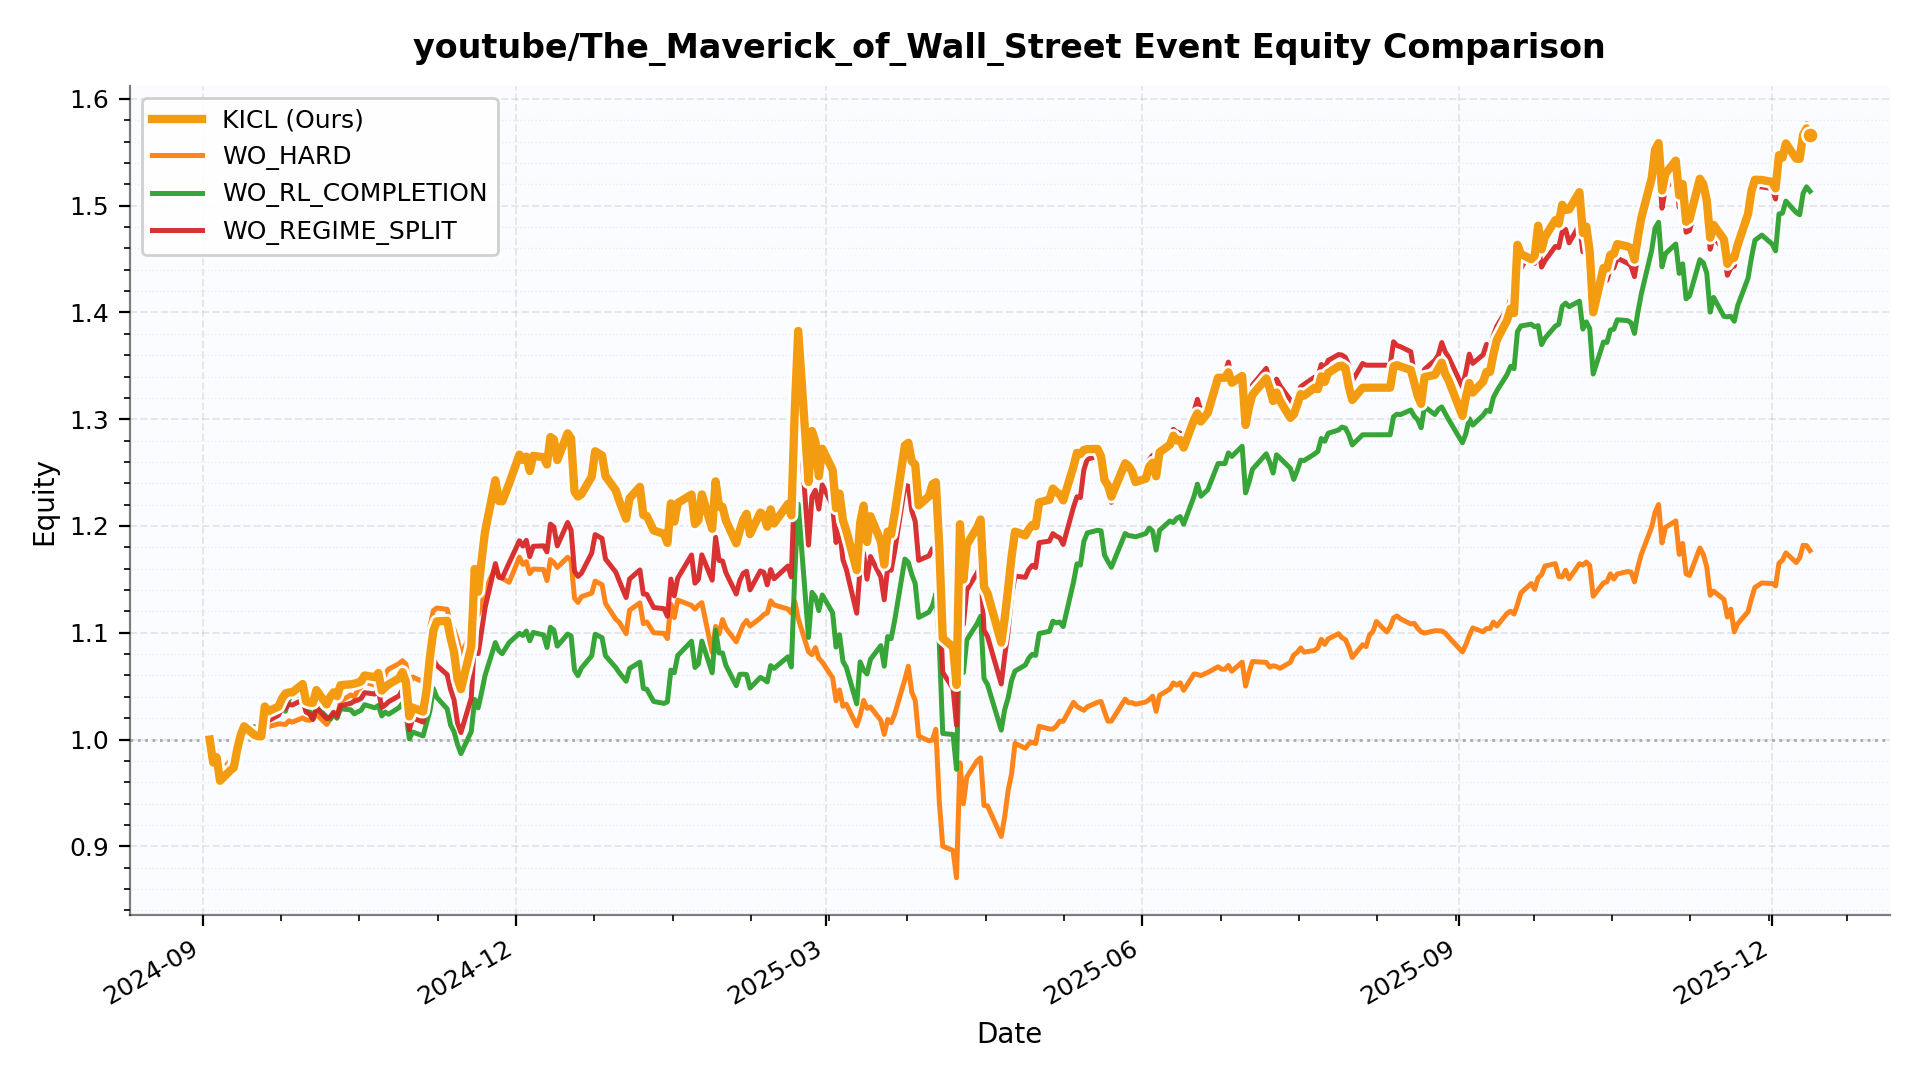

Values plotted in this chart, from the file beside it:
date, KICL, WO_HARD, WO_RL_COMPLETION, WO_REGIME_SPLIT
2024-09-03 00:00:00, 1.0, 1.0, 1.0, 1.0
2024-09-04 00:00:00, 0.9785, 0.9861, 0.9801, 0.9735
2024-09-05 00:00:00, 0.9835, 0.9891, 0.9831, 0.9794
2024-09-06 00:00:00, 0.9614, 0.9705, 0.9638, 0.9619
2024-09-09 00:00:00, 0.9711, 0.9797, 0.9755, 0.9727
2024-09-10 00:00:00, 0.9737, 0.9802, 0.9766, 0.973
2024-09-11 00:00:00, 0.9909, 0.9943, 0.9917, 0.9876
2024-09-12 00:00:00, 1.004, 1.006, 1.002, 0.9989
2024-09-13 00:00:00, 1.012, 1.009, 1.009, 1.008
2024-09-16 00:00:00, 1.004, 1.01, 1.012, 1.002
2024-09-17 00:00:00, 1.003, 1.007, 1.011, 1.001
2024-09-18 00:00:00, 1.003, 1.004, 1.009, 1
2024-09-19 00:00:00, 1.031, 1.013, 1.027, 1.021
2024-09-20 00:00:00, 1.026, 1.012, 1.023, 1.017
2024-09-23 00:00:00, 1.031, 1.015, 1.026, 1.023
2024-09-24 00:00:00, 1.038, 1.014, 1.031, 1.029
2024-09-25 00:00:00, 1.043, 1.014, 1.026, 1.029
2024-09-26 00:00:00, 1.044, 1.018, 1.037, 1.033
2024-09-27 00:00:00, 1.044, 1.016, 1.043, 1.032
2024-09-30 00:00:00, 1.052, 1.02, 1.041, 1.037
2024-10-01 00:00:00, 1.036, 1.018, 1.028, 1.026
2024-10-02 00:00:00, 1.035, 1.018, 1.026, 1.024
2024-10-03 00:00:00, 1.034, 1.019, 1.019, 1.019
2024-10-04 00:00:00, 1.046, 1.024, 1.031, 1.03
2024-10-07 00:00:00, 1.033, 1.014, 1.021, 1.02
2024-10-08 00:00:00, 1.04, 1.019, 1.019, 1.021
2024-10-09 00:00:00, 1.044, 1.023, 1.024, 1.026
2024-10-10 00:00:00, 1.041, 1.02, 1.02, 1.022
2024-10-11 00:00:00, 1.051, 1.036, 1.029, 1.032
2024-10-14 00:00:00, 1.052, 1.042, 1.028, 1.034
2024-10-15 00:00:00, 1.052, 1.04, 1.024, 1.036
2024-10-16 00:00:00, 1.053, 1.046, 1.026, 1.037
2024-10-17 00:00:00, 1.055, 1.049, 1.027, 1.039
2024-10-18 00:00:00, 1.06, 1.054, 1.033, 1.044
2024-10-21 00:00:00, 1.058, 1.051, 1.03, 1.043
2024-10-22 00:00:00, 1.062, 1.051, 1.032, 1.046
2024-10-23 00:00:00, 1.046, 1.041, 1.022, 1.03
2024-10-24 00:00:00, 1.049, 1.062, 1.026, 1.032
2024-10-25 00:00:00, 1.052, 1.066, 1.024, 1.035
2024-10-28 00:00:00, 1.057, 1.071, 1.03, 1.041
2024-10-29 00:00:00, 1.063, 1.074, 1.034, 1.047
2024-10-30 00:00:00, 1.054, 1.071, 1.025, 1.039
2024-10-31 00:00:00, 1.022, 1.052, 1.001, 1.009
2024-11-01 00:00:00, 1.03, 1.059, 1.007, 1.02
2024-11-04 00:00:00, 1.026, 1.054, 1.003, 1.016
2024-11-05 00:00:00, 1.046, 1.081, 1.015, 1.034
2024-11-06 00:00:00, 1.078, 1.106, 1.027, 1.044
2024-11-07 00:00:00, 1.102, 1.121, 1.048, 1.075
2024-11-08 00:00:00, 1.111, 1.123, 1.039, 1.069
2024-11-11 00:00:00, 1.111, 1.122, 1.029, 1.061
2024-11-12 00:00:00, 1.095, 1.108, 1.013, 1.047
2024-11-13 00:00:00, 1.082, 1.103, 1.007, 1.037
2024-11-14 00:00:00, 1.057, 1.093, 0.9954, 1.016
2024-11-15 00:00:00, 1.047, 1.079, 0.9868, 1.007
2024-11-18 00:00:00, 1.087, 1.1, 1.007, 1.039
2024-11-19 00:00:00, 1.16, 1.122, 1.038, 1.097
2024-11-20 00:00:00, 1.138, 1.117, 1.03, 1.08
2024-11-21 00:00:00, 1.168, 1.127, 1.044, 1.102
2024-11-22 00:00:00, 1.195, 1.14, 1.06, 1.123
2024-11-25 00:00:00, 1.243, 1.161, 1.091, 1.165
... 262 more rows
